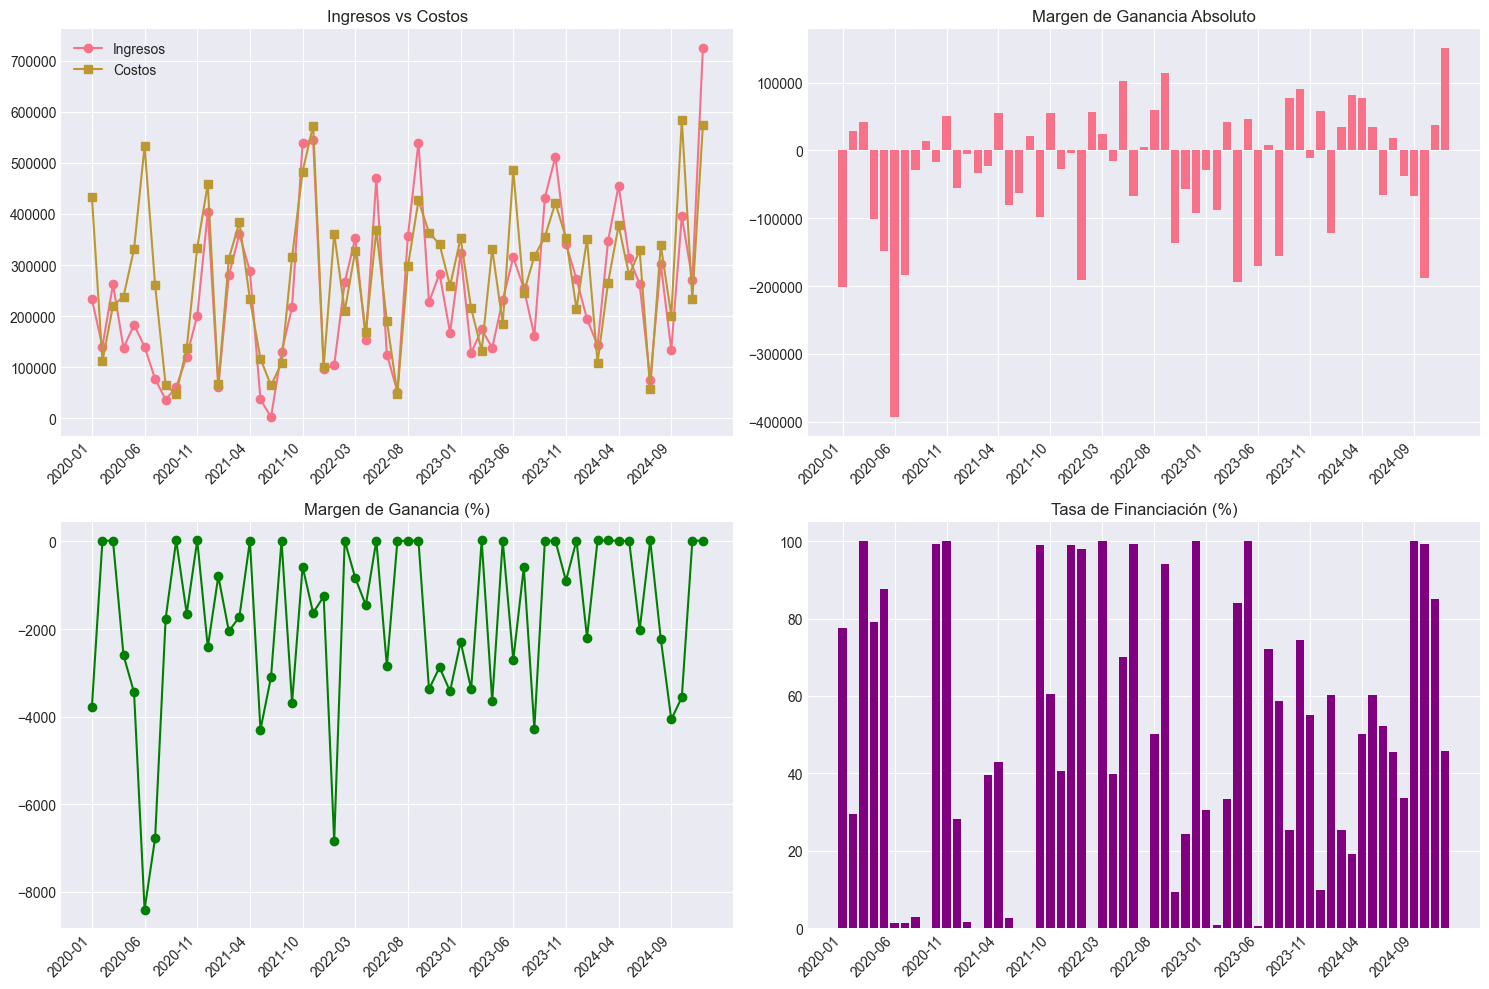

The data file committed next to this chart (first rows):
año, mes, ventas, ingresos, costos, margen, margen_porcentaje, ventas_financiadas, num_financiadas, periodo, tasa_financiacion
2020, 1, 6, 232470, 433317, -200847, -3773, 180171, 3, 2020-01, 77.5
2020, 2, 2, 140394, 111292, 29102, 18.83, 41359, 1, 2020-02, 29.46
2020, 3, 3, 262107, 220385, 41722, 16.49, 262107, 3, 2020-03, 100.0
2020, 4, 5, 137746, 238318, -100572, -2600, 109035, 2, 2020-04, 79.16
2020, 5, 5, 182756, 331111, -148355, -3446, 160269, 3, 2020-05, 87.7
2020, 6, 5, 139991, 533253, -393262, -8407, 2000, 2, 2020-06, 1.429
2020, 7, 3, 76758, 260475, -183717, -6774, 1000, 1, 2020-07, 1.303
2020, 8, 2, 36492, 64821, -28329, -1762, 1000, 1, 2020-08, 2.74
2020, 9, 1, 60548, 47210, 13338, 22.03, 0.0, 0, 2020-09, 0.0
2020, 10, 2, 120805, 137776, -16971, -1647, 119805, 1, 2020-10, 99.17
2020, 11, 4, 200837, 334151, 50608, 25.57, 200837, 2, 2020-11, 100.0
2020, 12, 6, 403349, 458737, -55388, -2416, 114162, 3, 2020-12, 28.3
2021, 1, 2, 61192, 66097, -4905, -791.4, 1000, 1, 2021-01, 1.634
2021, 2, 5, 279812, 312609, -32797, -2049, 0.0, 0, 2021-02, 0.0
2021, 3, 5, 360341, 383728, -23387, -1723, 142837, 2, 2021-03, 39.64
2021, 4, 5, 287841, 232612, 55229, 16.58, 123856, 1, 2021-04, 43.03
2021, 5, 2, 36791, 116536, -79745, -4298, 1000, 1, 2021-05, 2.718
2021, 7, 2, 2000, 64027, -62027, -3101, 0.0, 0, 2021-07, 0.0
2021, 8, 1, 129171, 107641, 21530, 16.67, 0.0, 0, 2021-08, 0.0
2021, 9, 4, 216920, 315295, -98375, -3688, 214920, 2, 2021-09, 99.08
2021, 10, 8, 538626, 482985, 55641, -574.1, 326454, 6, 2021-10, 60.61
2021, 11, 8, 545358, 573229, -27871, -1631, 221528, 4, 2021-11, 40.62
2021, 12, 2, 96850, 100686, -3836, -1257, 95850, 1, 2021-12, 98.97
2022, 1, 4, 103576, 361371, -190842, -6845, 101576, 1, 2022-01, 98.07
2022, 2, 3, 266523, 209609, 56914, 17.02, 0.0, 0, 2022-02, 0.0
2022, 3, 4, 352489, 328127, 24362, -834.4, 352489, 4, 2022-03, 100.0
2022, 4, 3, 153146, 168628, -15482, -1454, 60817, 1, 2022-04, 39.71
2022, 5, 5, 469650, 367990, 101660, 19.24, 328698, 3, 2022-05, 69.99
2022, 6, 3, 124641, 191152, -66511, -2849, 123641, 2, 2022-06, 99.2
2022, 7, 1, 52138, 47774, 4364, 8.37, 0.0, 0, 2022-07, 0.0
2022, 8, 4, 357164, 298127, 59037, 18.07, 179418, 2, 2022-08, 50.23
2022, 9, 5, 539914, 426458, 113456, 18.7, 508262, 4, 2022-09, 94.14
2022, 10, 5, 227209, 363460, -136251, -3373, 21429, 1, 2022-10, 9.431
2022, 11, 4, 283273, 340771, -57498, -2873, 68676, 2, 2022-11, 24.24
2022, 12, 3, 167415, 259119, -91704, -3421, 167415, 3, 2022-12, 100.0
2023, 1, 4, 323551, 352569, -29018, -2290, 98642, 2, 2023-01, 30.49
2023, 2, 3, 127844, 215310, -87466, -3370, 1000, 1, 2023-02, 0.7822
2023, 3, 4, 173722, 132251, 41471, 22.4, 58178, 1, 2023-03, 33.49
2023, 4, 6, 138000, 331402, -193402, -3649, 116056, 4, 2023-04, 84.1
2023, 5, 2, 231575, 185285, 46290, 18.65, 231575, 2, 2023-05, 100.0
2023, 6, 8, 315266, 485414, -170148, -2708, 2000, 2, 2023-06, 0.6344
2023, 7, 4, 254205, 246119, 8086, -592.3, 183150, 2, 2023-07, 72.05
2023, 8, 4, 161508, 316831, -155323, -4277, 94701, 1, 2023-08, 58.64
2023, 9, 4, 432099, 355424, 76675, 17.62, 109924, 1, 2023-09, 25.44
2023, 10, 7, 512044, 421539, 90505, 17, 381233, 5, 2023-10, 74.45
2023, 11, 6, 341397, 353172, -11775, -899, 188079, 4, 2023-11, 55.09
2023, 12, 3, 272593, 214046, 58547, 21.27, 26624, 1, 2023-12, 9.767
2024, 1, 8, 194206, 350353, -121908, -2194, 116823, 5, 2024-01, 60.15
2024, 2, 2, 142699, 108637, 34062, 22.39, 36239, 1, 2024-02, 25.4
2024, 3, 5, 346976, 265491, 81485, 23.36, 66199, 1, 2024-03, 19.08
2024, 4, 5, 455671, 377667, 78004, 15.58, 229162, 2, 2024-04, 50.29
2024, 5, 6, 314096, 279747, 34349, 10.68, 189580, 3, 2024-05, 60.36
2024, 6, 5, 262304, 328731, -66427, -2014, 137347, 3, 2024-06, 52.36
2024, 7, 2, 74698, 56896, 17802, 23.5, 34001, 1, 2024-07, 45.52
2024, 8, 4, 301876, 339278, -37402, -2218, 101191, 2, 2024-08, 33.52
2024, 9, 2, 134144, 200959, -66815, -4065, 134144, 2, 2024-09, 100.0
2024, 10, 7, 395814, 583984, -188170, -3559, 392814, 4, 2024-10, 99.24
2024, 11, 3, 270667, 233175, 37492, 15.23, 229925, 2, 2024-11, 84.95
2024, 12, 6, 725277, 574048, 151229, 20.68, 332537, 3, 2024-12, 45.85
